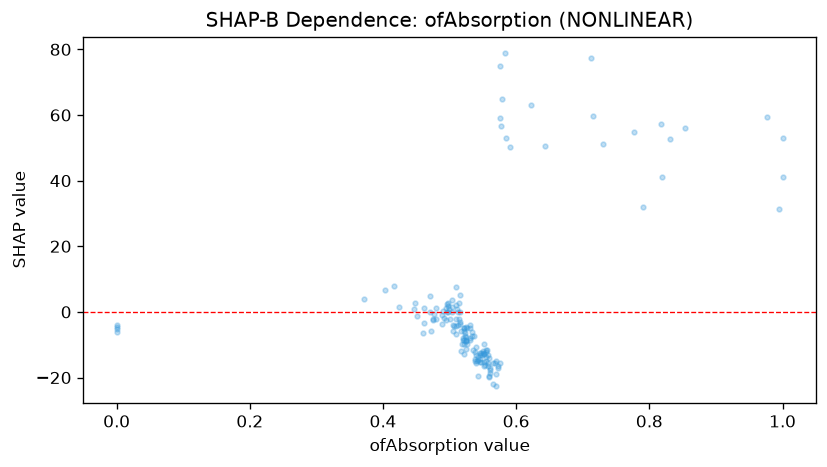

The data file committed next to this chart (first rows):
feature_value, shap_value
0.0, -5.293
0.55, -11.98
0.519, -9.916
0.531, -7.826
0.551, -9.785
0.53, -5.014
0.51, -6.792
0.565, -21.99
0.522, -12.98
0.503, 3.518
0.554, -13.82
0.47, 4.833
0.523, -7.473
1.0, 53.12
0.576, 74.99
0.54, -15.61
0.57, -22.69
0.976, 59.27
0.371, 3.856
0.546, -13.03
0.503, 1.548
0.49, 0.1532
0.514, 2.758
0.559, -19.92
0.475, -2.025
0.517, -11.91
0.643, 50.65
0.516, -0.007499
0.577, 56.77
0.573, -17.21
0.591, 50.32
0.5, -2.308
0.461, -3.369
0.541, -15.03
0.526, -9.854
0.497, 1.827
0.524, -11.37
0.523, -6.397
0.496, 2.346
0.573, -16.6
0.56, -17.57
0.546, -12.54
0.561, -18.71
0.451, -1.138
0.545, -15.23
0.525, -8.94
0.509, -2.251
0.495, -2.459
0.524, -8.795
0.713, 77.48
0.507, -4.429
0.831, 52.59
0.477, -0.6374
0.55, -12.5
0.584, 53.04
0.552, -15.41
0.548, -12.99
0.568, -15.68
0.554, -11.57
0.535, -11.47
... 94 more rows
